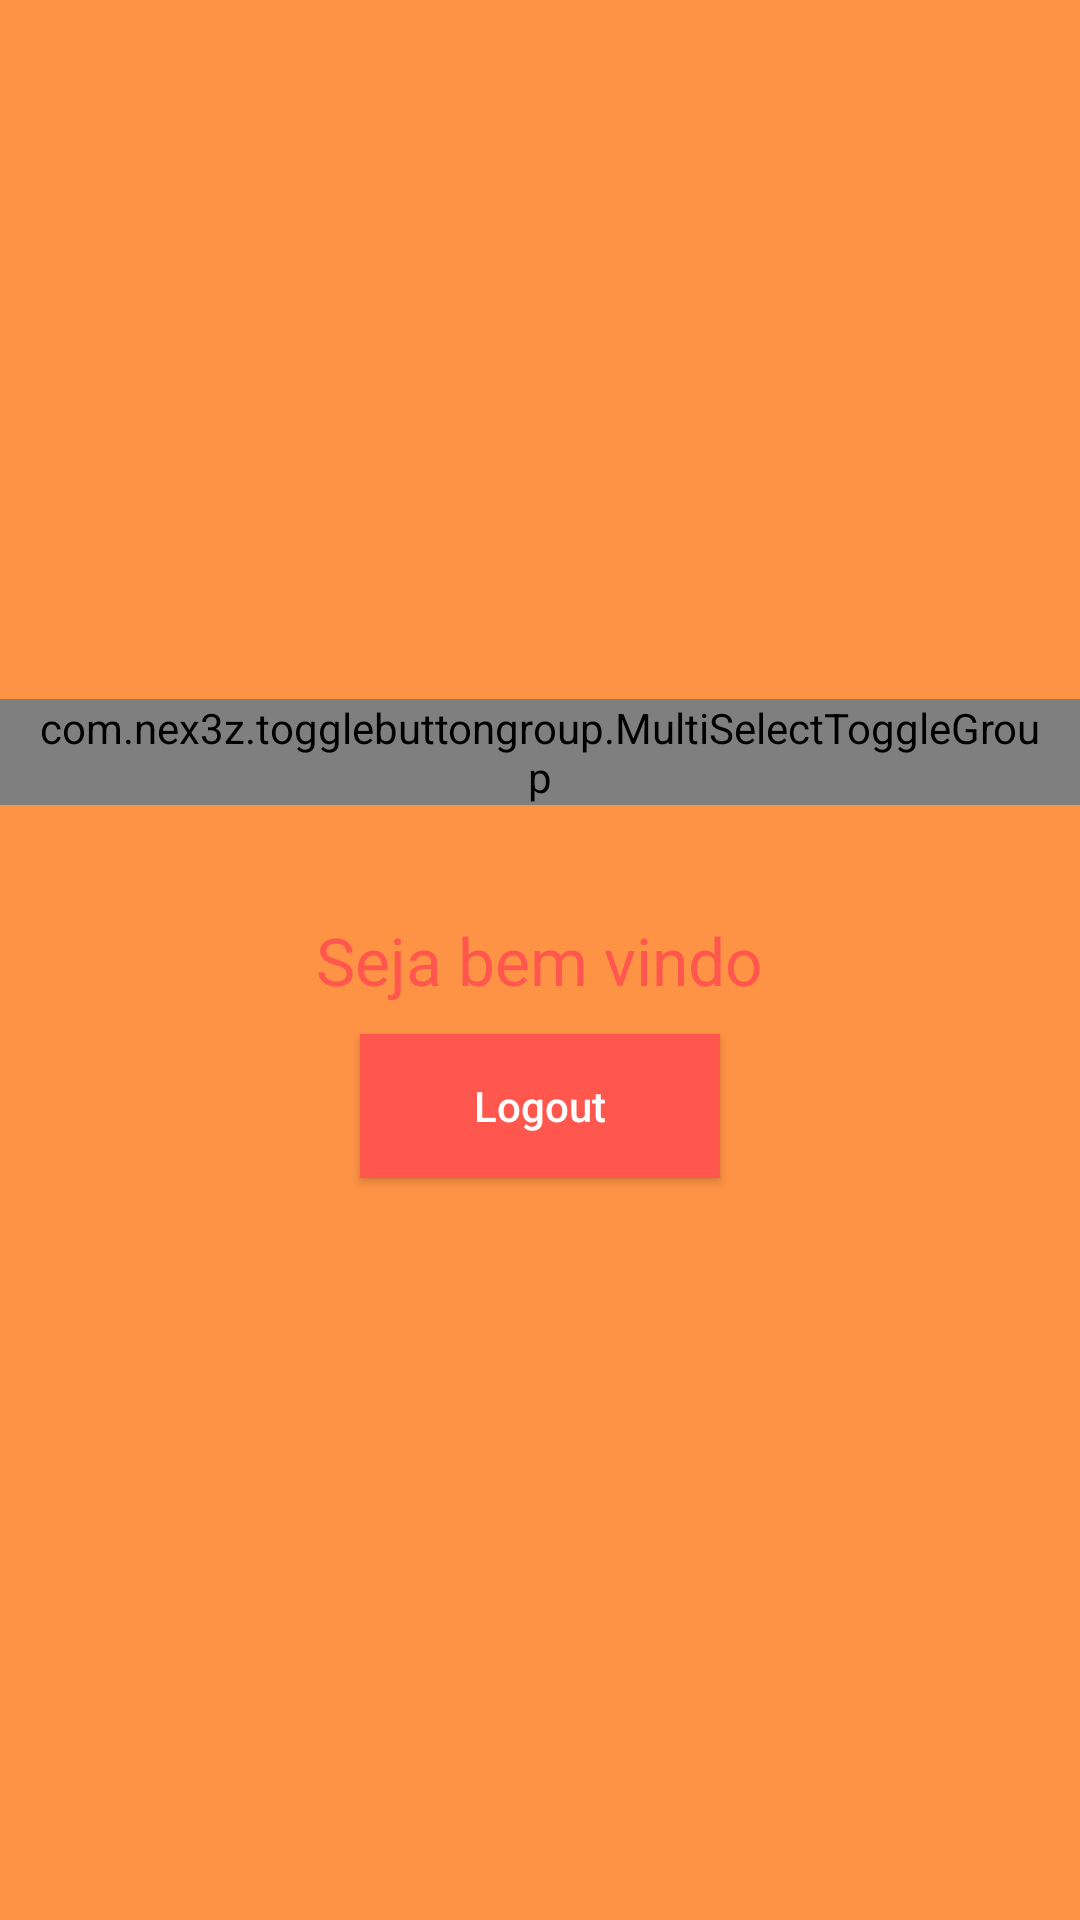

Layout XML and referenced resources for this Android screen:
<!-- AndroidManifest.xml: application theme AppTheme -->
<!-- res/layout/activity_profile.xml -->
<?xml version="1.0" encoding="utf-8"?>
<RelativeLayout xmlns:android="http://schemas.android.com/apk/res/android"
    xmlns:app="http://schemas.android.com/apk/res-auto"
    xmlns:tools="http://schemas.android.com/tools"
    android:layout_width="match_parent"
    android:layout_height="match_parent"
    android:background="@color/colorAccent"
    tools:context=".ProfileActivity">

    <com.nex3z.togglebuttongroup.MultiSelectToggleGroup
        android:id="@+id/group_weekdays"
        android:layout_width="wrap_content"
        android:layout_height="wrap_content"
        android:layout_alignParentTop="true"
        android:layout_centerHorizontal="true"
        android:layout_marginTop="233dp"
        android:paddingLeft="10sp"
        android:paddingRight="10sp">

        <com.nex3z.togglebuttongroup.button.CircularToggle
            android:id="@+id/sun"
            android:layout_width="wrap_content"
            android:layout_height="wrap_content"
            android:layout_marginRight="20dp"
            android:textSize="20sp"
            android:textColor="#fff"
            android:text="Motorista" />

        <com.nex3z.togglebuttongroup.button.CircularToggle
            android:id="@+id/mon"
            android:layout_width="wrap_content"
            android:layout_height="wrap_content"
            android:textSize="20sp"
            android:textColor="#fff"
            android:text="Passageiro" />

        

    </com.nex3z.togglebuttongroup.MultiSelectToggleGroup>


    <TextView
        android:id="@+id/textView"
        android:layout_width="wrap_content"
        android:layout_height="wrap_content"
        android:layout_centerHorizontal="true"
        android:layout_centerVertical="true"
        android:text="Seja bem vindo"
        android:textAppearance="@style/Base.TextAppearance.AppCompat.Large"
        android:textColor="@color/colorPrimary" />


    <Button
        android:id="@+id/buttonLogout"
        android:layout_width="120dp"
        android:layout_height="wrap_content"
        android:layout_below="@id/textView"
        android:layout_centerHorizontal="true"
        android:layout_marginTop="10dp"
        android:background="@color/colorPrimary"
        android:text="Logout"
        android:textAllCaps="false"
        android:textColor="#ffffff" />

</RelativeLayout>
<!-- resources referenced by this layout -->
<resources>
  <color name="colorAccent">#ff9345</color>
  <color name="colorPrimary">#ff574e</color>
  <style name="AppTheme" parent="Theme.AppCompat.NoActionBar">
          
          <item name="colorPrimary">@color/colorPrimary</item>
          <item name="colorPrimaryDark">@color/colorPrimaryDark</item>
          <item name="colorAccent">@color/colorAccent</item>
      </style>
  <color name="colorPrimaryDark">#57fa7c52</color>
</resources>
